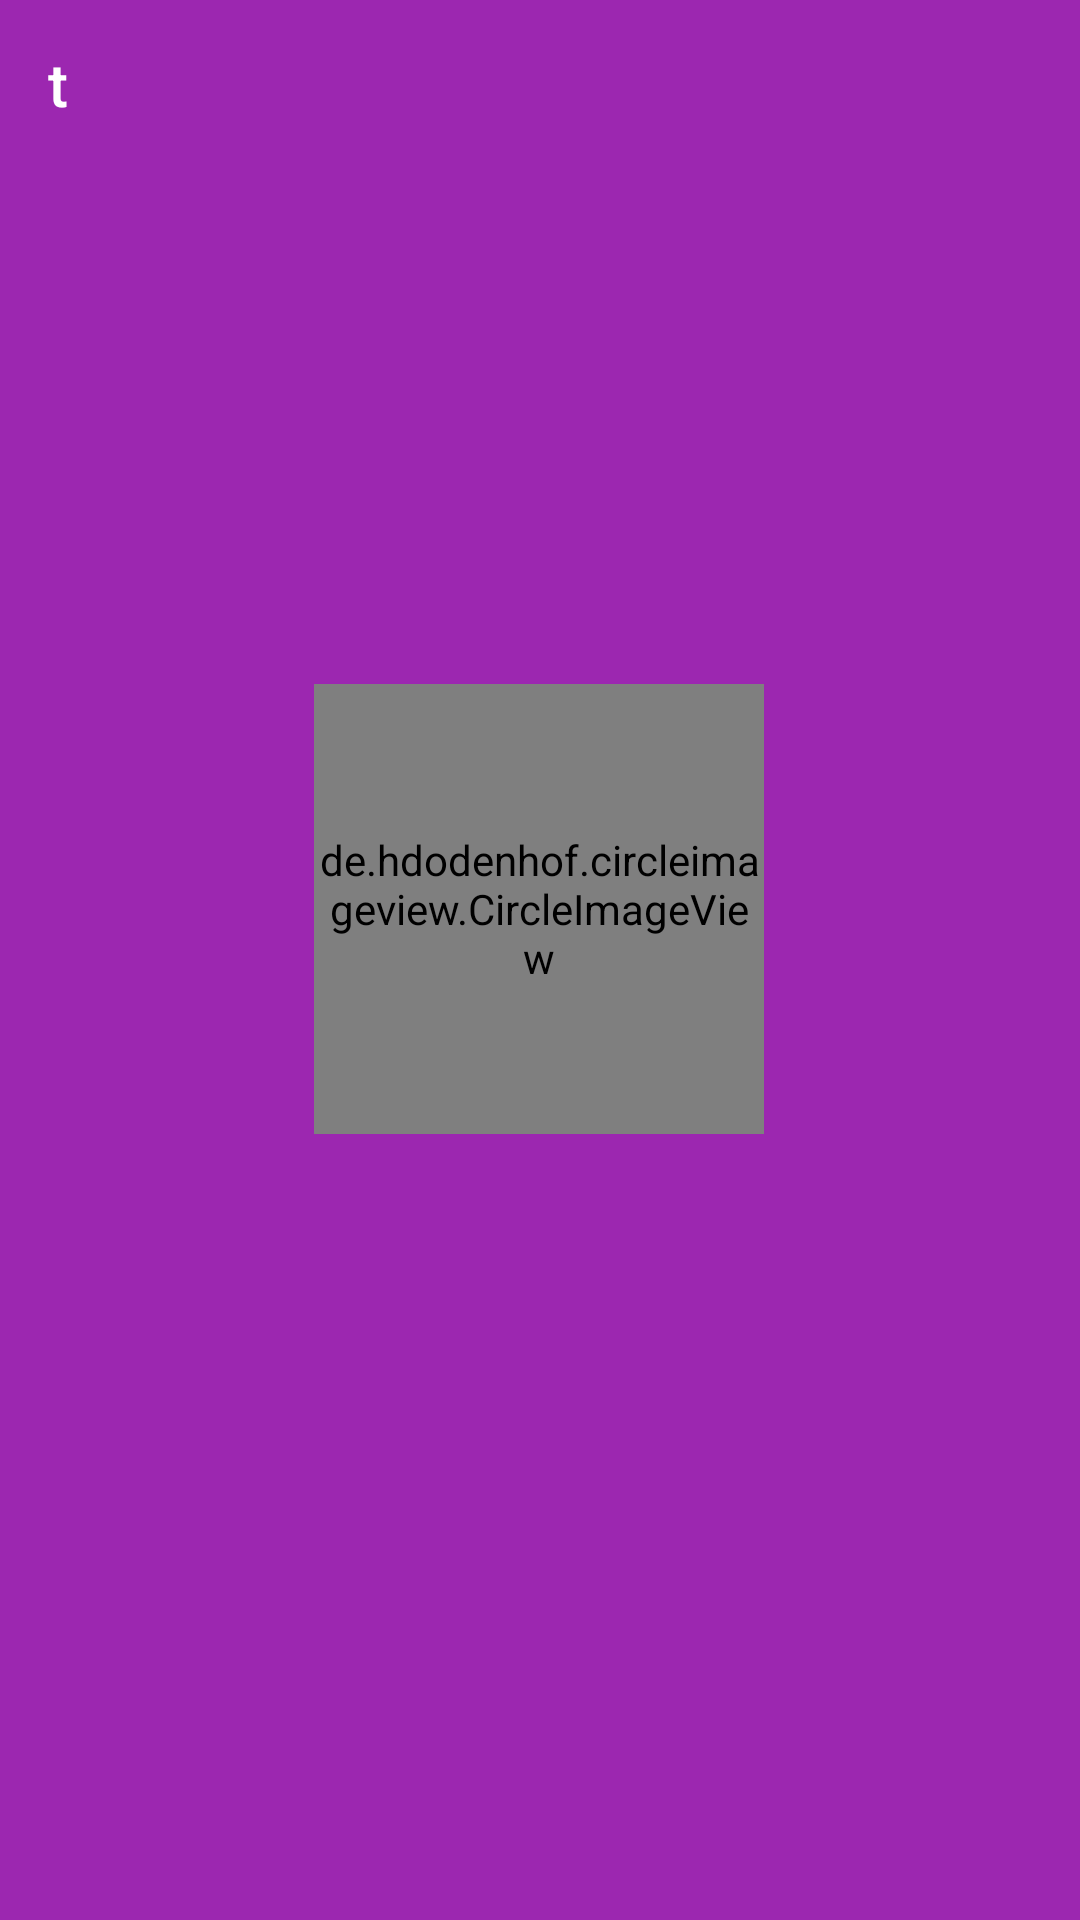

Android layout source for this screen:
<!-- AndroidManifest.xml: application theme Theme.WhatsappClone -->
<!-- res/layout/activity_account.xml -->
<?xml version="1.0" encoding="utf-8"?>
<androidx.constraintlayout.widget.ConstraintLayout xmlns:android="http://schemas.android.com/apk/res/android"
    xmlns:app="http://schemas.android.com/apk/res-auto"
    xmlns:tools="http://schemas.android.com/tools"
    android:layout_width="match_parent"
    android:layout_height="match_parent"
    android:background="@color/purple_500"
    tools:context=".AccountActivity">

    <include
        android:id="@+id/include"
        layout="@layout/toolbar"
        app:layout_constraintEnd_toEndOf="parent"
        app:layout_constraintStart_toStartOf="parent"
        app:layout_constraintTop_toTopOf="parent" />


    <de.hdodenhof.circleimageview.CircleImageView
        android:id="@+id/profile_image"
        android:layout_width="150dp"
        android:layout_height="150dp"
        android:layout_marginTop="172dp"
        android:src="@drawable/ic_person"
        app:civ_border_color="#FF000000"
        app:civ_border_width="2dp"
        app:layout_constraintEnd_toEndOf="parent"
        app:layout_constraintHorizontal_bias="0.498"
        app:layout_constraintStart_toStartOf="parent"
        app:layout_constraintTop_toBottomOf="@+id/include" />

    <TextView
        android:layout_width="wrap_content"
        android:layout_height="wrap_content"
        android:layout_marginTop="20dp"
        android:textSize="30sp"
        android:id="@+id/name_tv"
        android:textStyle="bold"
        android:textColor="@color/white"
        app:layout_constraintEnd_toEndOf="parent"
        app:layout_constraintHorizontal_bias="0.498"
        app:layout_constraintStart_toStartOf="parent"
        app:layout_constraintTop_toBottomOf="@+id/profile_image" />

</androidx.constraintlayout.widget.ConstraintLayout>
<!-- res/layout/toolbar.xml (included above) -->
<?xml version="1.0" encoding="utf-8"?>
<com.google.android.material.appbar.AppBarLayout android:layout_width="match_parent"
    xmlns:app="http://schemas.android.com/apk/res-auto"
    xmlns:tools="http://schemas.android.com/tools"
    android:layout_height="wrap_content"
    android:theme="@style/Theme.Quinn.AppBarOverlay"
    xmlns:android="http://schemas.android.com/apk/res/android">

    <androidx.appcompat.widget.Toolbar
        android:id="@+id/toolbar"
        android:layout_width="match_parent"
        android:layout_height="?attr/actionBarSize"
        android:background="?attr/colorPrimary"
        app:title="t"
        app:popupTheme="@style/Theme.Quinn.PopupOverlay" />

</com.google.android.material.appbar.AppBarLayout>
<!-- resources referenced by this layout -->
<resources>
  <color name="purple_500">#9C27B0</color>
  <color name="white">#FFFFFFFF</color>
  <style name="Theme.Quinn.AppBarOverlay" parent="ThemeOverlay.AppCompat.Dark.ActionBar" />
  <style name="Theme.Quinn.PopupOverlay" parent="ThemeOverlay.AppCompat.Light" />
  <style name="Theme.WhatsappClone" parent="Theme.MaterialComponents.DayNight.NoActionBar">
          
          <item name="colorPrimary">@color/purple_500</item>
          <item name="colorPrimaryVariant">@color/purple_700</item>
          <item name="colorOnPrimary">@color/white</item>
          
          <item name="colorSecondary">@color/teal_200</item>
          <item name="colorSecondaryVariant">@color/teal_700</item>
          <item name="colorOnSecondary">@color/black</item>
          
          <item name="android:statusBarColor" tools:targetApi="l">?attr/colorPrimaryVariant</item>
          
      </style>
  <color name="purple_700">#7B1FA2</color>
  <color name="teal_200">#80CBC4</color>
  <color name="teal_700">#00796B</color>
  <color name="black">#FF000000</color>
</resources>
